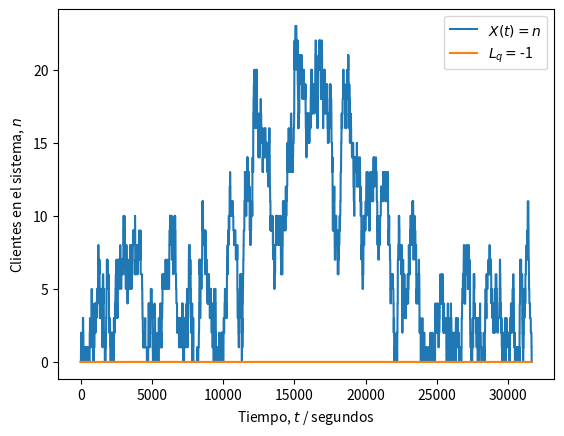

Source code (Python):
#!/usr/bin/env python
# coding: utf-8

# ---
# ### Universidad de Costa Rica
# #### IE0405 - Modelos Probabilísticos de Señales y Sistemas
# [redacted]
# [redacted]
# ##### Grupo: 2
# ---
# 
# # `L5` - *Cadenas de Markov*
# 
# > El caso especial de los procesos aleatorios donde existen "estados" y "transiciones" entre estos estados, las cadenas de Markov modelan las probabilidades de transición y el tiempo de permanencia entre cada estado. En particular, la teoría de colas describe la evolución del número de elementos en la fila, dado un flujo de entrada y un flujo de salida.
# 
# ---

# ## Sistemas M/M/1
# 
# Con una tasa de llegada $\lambda$ y un parámetro de tiempo de servicio $\nu$, un proceso de Markov con un solo servidor también recibe la notación de *sistema de colas* **M/M/1** (donde la M viene de Markov). Más en general, con $s$ servidores es un sistema **M/M/s**.
# 
# La simulación de un sistema del tipo **M/M/1** implica la generación de una llegada de "clientes" como una *corriente de Poisson*. Esto es equivalente a decir que tienen una distribución de probabilidad de *tiempo entre arribos* con distribución exponencial y parámetro $\lambda$.
# 
# Por su parte, el *tiempo de servicio* tiene también una distribución exponencial pero con parámetro $\nu$. A la relación $\lambda/\nu$ usualmente se le conoce como $\rho$.
# 
# **Nota**: El tiempo de servicio se asume independiente del tiempo de llegada.
# 
# #### Sobre la simulación
# 
# Es posible crear una simulación de $N$ clientes con sus respectivos tiempos de servicio, distribuidos en el tiempo.
# 
# Para medir el tiempo se puede utilizar una medida mínima arbitraria, pero que tenga sentido para el problema. Por ejemplo: si la tasa de llegada es de 1 persona/minuto, vale más tener una granularidad de segundos o decenas de segundos para capturar una precisión temporal adecuada.
# 
# **Nota**: De la selección de $N$ puede depender la precisión deseada para el resultado. Por ejemplo: con $N = 1000$ es posible obtener una precisión de hasta el 0,001 o 0,1% ($1/N$).
# 
# ### Problema de ejemplo: un servidor web
# 
# > Un servidor web es modelado como un sistema M/M/1 con una tasa de arribo de 2 solicitudes por minuto. Es deseado tener 4 o menos solicitudes en fila el 99\% del tiempo. ¿Qué tan rápido debe ser el servicio? $\nu$ es solicitudes atendidas por minuto.
# 
# El estado $i$ es el número de clientes en el sistema. La longitud de la fila es $L_q = i - 1$ (*queue length*), en virtud de la solicitud que está siendo atendida en $s = 1$ servidores. Es posible encontrar que:
# 
# $$
# P( \text{5 o más clientes en el sistema} ) = \sum_{i=5}^{\infty} (1 - \rho) \rho^i  = 1 - \sum_{i=0}^{4} (1 - \rho) \rho^i = \rho^5
# $$
# 
# que depende de $\rho = \lambda/\nu$ y del parámetro de servicio $\nu$ buscado. 
# 
# De los datos del problema: $\lambda = 2$. Para tener una fila de 3 o menos clientes el 99\% del tiempo se necesita:
# 
# $$
# \begin{aligned}
# P( \text{5 o más clientes en el sistema} ) = \rho^5 & = \left( \frac{\lambda}{\nu} \right)^5 \leq 0.01 \\
# \nu^5 & \geq \frac{\lambda^5}{0.01} = \frac{2^5}{0.01} = 3200 \quad \Rightarrow \quad \nu \geq 5.024
# \end{aligned}
# $$
# 
# es decir, el servidor debe atender más de 5,024 solicitudes por minuto en promedio para poder satisfacer el requisito.
# 
# En la siguiente simulación, con $N = 1000$, y $\nu = 3 < 5.024$ deberíamos obtener una probabilidad $P( \text{5 o más clientes en el sistema} ) > 0.01$ que **no** cumple con las especificaciones.
# 
# **Nota**: Observar el cambio de unidades de minutos a segundos, para lograr mayor "granularidad".

# In[25]:


import numpy as np
from scipy import stats
import matplotlib.pyplot as plt

# Número de clientes
N = 1000

# Parámetro de llegada (clientes/segundos)
lam = 2/60

# Parámetro de servicio (servicios/segundos)
nu = (20/9)/60

# Distribución de los tiempos de llegada entre cada cliente
X = stats.expon(scale = 1/lam)

# Distribución de los tiempos de servicio a cada cliente
Y = stats.expon(scale = 1/nu)

# Intervalos entre llegadas (segundos desde último cliente)
t_intervalos = np.ceil(X.rvs(N)).astype('int')

# Tiempos de las llegadas (segundos desde el inicio)
t_llegadas = [t_intervalos[0]]
for i in range(1, len(t_intervalos)):
    siguiente = t_llegadas[i-1] + t_intervalos[i]
    t_llegadas.append(siguiente)

# Tiempos de servicio (segundos desde inicio de servicio)
t_servicio = np.ceil(Y.rvs(N)).astype('int')

# Inicialización del tiempo de inicio y fin de atención
inicio = t_llegadas[0]          # primera llegada
fin = inicio + t_servicio[0]    # primera salida

# Tiempos en que recibe atención cada i-ésimo cliente (!= que llega)
t_atencion = [inicio]
for i in range(1, N):
    inicio = np.max((t_llegadas[i], fin))
    fin = inicio + t_servicio[i]
    t_atencion.append(inicio)

# Inicialización del vector temporal para registrar eventos
t = np.zeros(t_atencion[-1] + t_servicio[-1] + 1)

# Asignación de eventos de llegada (+1) y salida (-1) de clientes
for c in range(N):
    i = t_llegadas[c]
    t[i] += 1
    j = t_atencion[c] + t_servicio[c]
    t[j] -= 1

# Umbral de P o más personas en sistema (hay P - 1 en fila)
P = 1

# Instantes (segundos) de tiempo con P o más solicitudes en sistema
frecuencia = 1

# Proceso aleatorio (estados n = {0, 1, 2...})
Xt = np.zeros(t.shape)

# Inicialización de estado n
n = 0

# Recorrido del vector temporal y conteo de clientes (estado n)
for i, c in enumerate(t):
    n += c # sumar (+1) o restar (-1) al estado
    Xt[i] = n
    if Xt[i] >= P: 
        frecuencia += 1

# Fracción de tiempo con P o más solicitudes en sistema
fraccion = frecuencia / len(t)

# Resultados
print('Parámetro lambda =', str(lam*60))
print('Parámetro nu =', str(nu*60))
print('Tiempo con más de {} solicitudes en fila:'.format(P-2))
print('\t {:0.2f}%'.format(100*fraccion))
if fraccion >= 0.90:
    print('\t Sí cumple con la especificación.')
else:
    print('\t No cumple con la especificación.') 
print('Simulación es equivalente a {:0.2f} horas.'.format(len(t)/3600))

# Gráfica de X(t) (estados del sistema)
plt.figure()
plt.plot(Xt)
plt.plot(range(len(t)), (P-1)*np.ones(t.shape))
plt.legend(('$X(t) = n$', '$L_q = $' + str(P-2)))
plt.ylabel('Clientes en el sistema, $n$')
plt.xlabel('Tiempo, $t$ / segundos')
plt.show()


# ---
# ## Asignaciones
# 
# La administración del servicio desea ahora que el servidor no esté vacío (sin atender solicitudes) más del 10% del tiempo. Hallar el parámetro $\nu$ para satisfacer este requisito y modificar el código para medir la variable de interés en una simulación.
# 
# ---

# ---
# 
# **Universidad de Costa Rica**
# 
# Facultad de Ingeniería
# 
# Escuela de Ingeniería Eléctrica
# 
# ---
